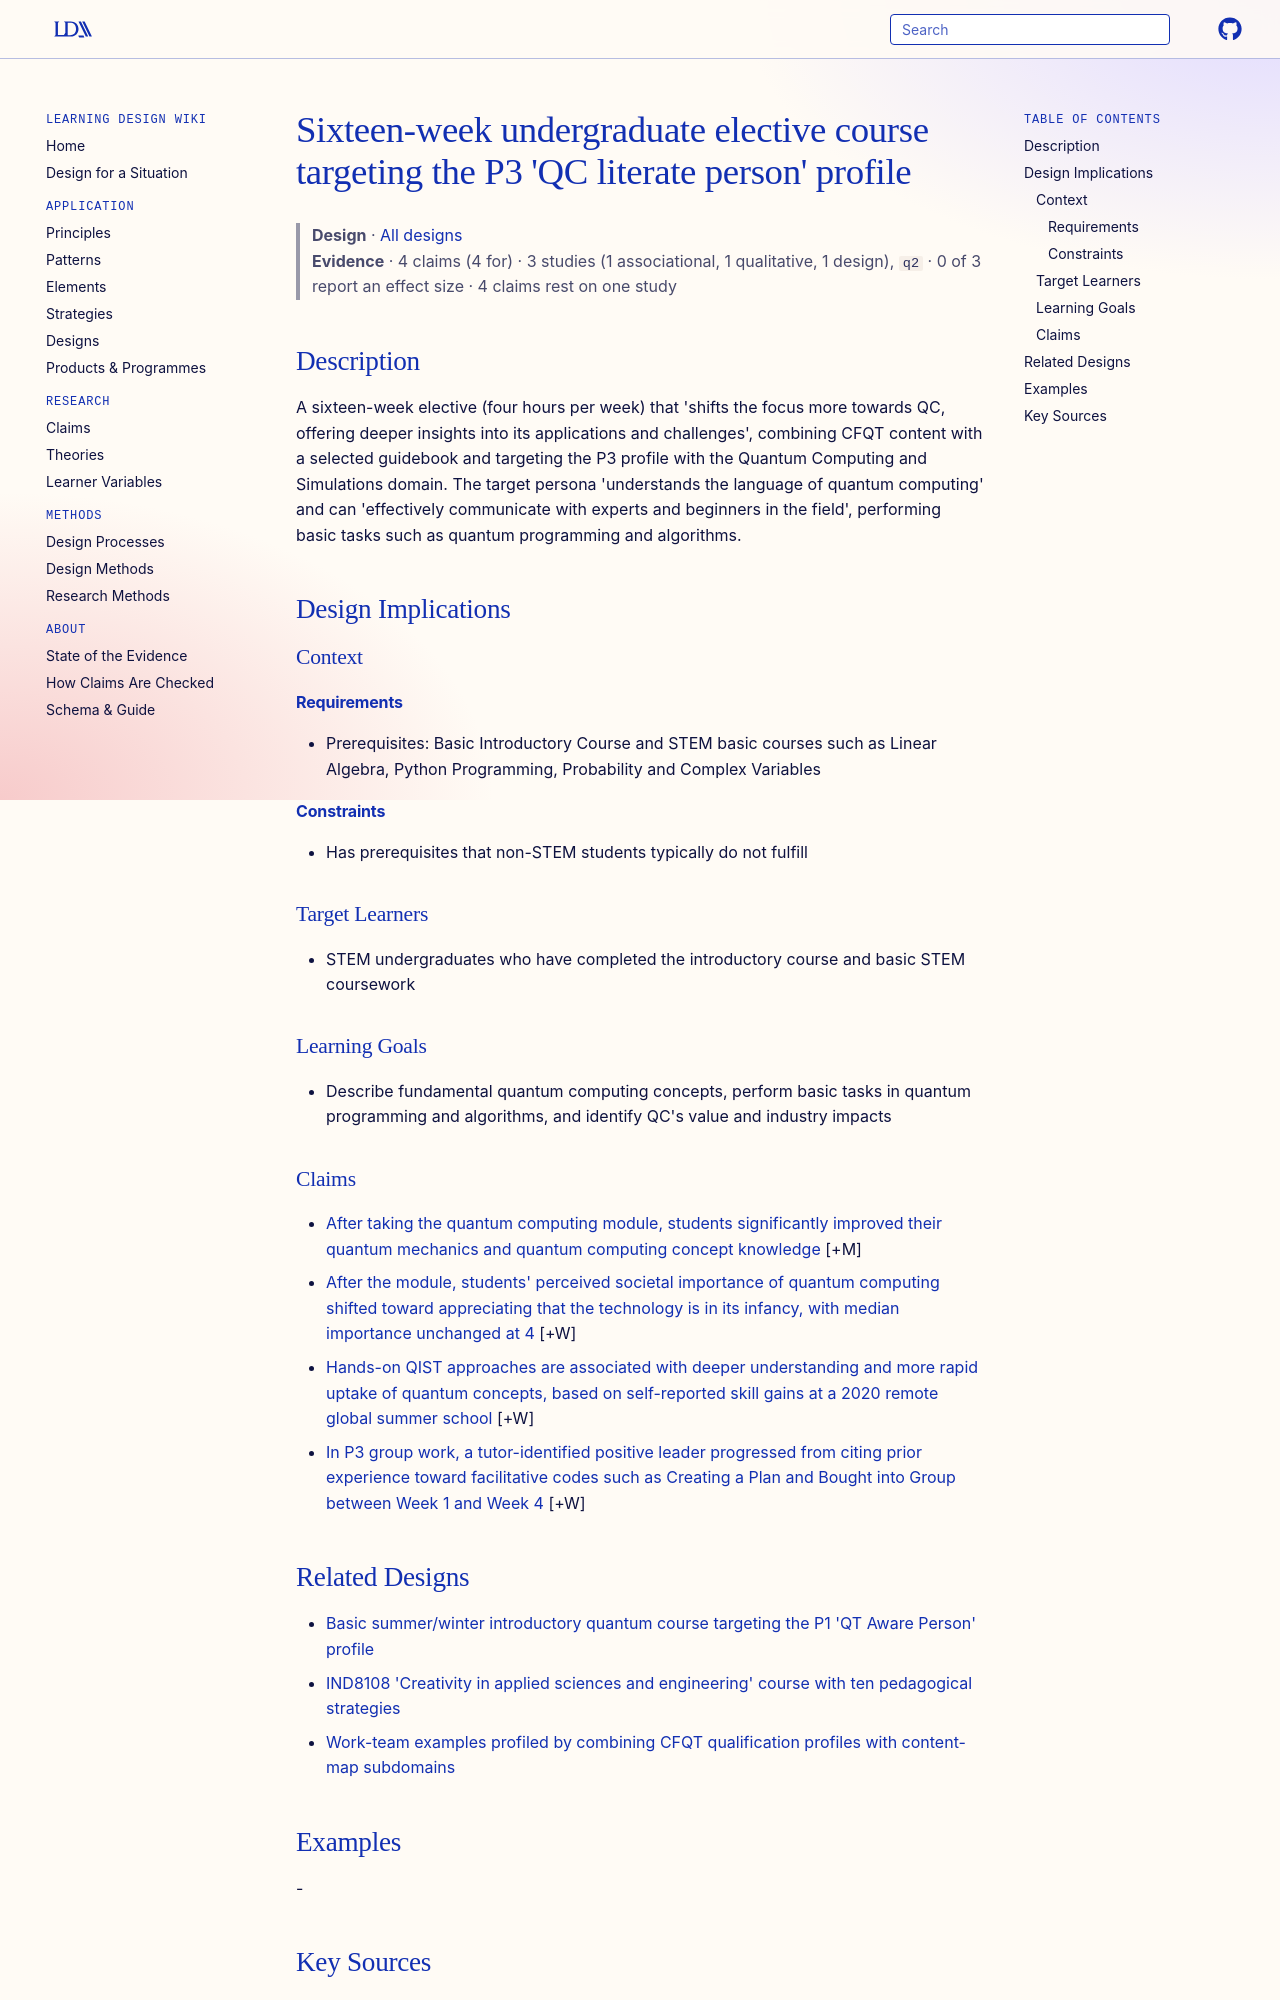

repository: Learning-Design-Alliance/learning-wiki · page: designs/cfqt-undergraduate-elective-course-p3-literate/index.html · generator: mkdocs

---
type: design
id: cfqt-undergraduate-elective-course-p3-literate
title: "Sixteen-week undergraduate elective course targeting the P3 'QC literate person' profile"
description: "A sixteen-week elective (four hours per week) that 'shifts the focus more towards QC, offering deeper insights into its applications and challenges', combining CFQT content with a selected guidebook and targeting the..."
status: review
generated:
  by: "process:settle-candidates"
  at: 2026-11-20
sources:
  - id: tenjo-patiño-2025
    resource: "https://arxiv.org/abs/2410.18307"
    title: "Tenjo-Patiño, L., Bello, C. E., & Montoya C., A. (2025). Quantum Computing Education in Latin America: Experiences and Strategies. https://arxiv.org/abs/2410.18307"
    author: "Tenjo-Patiño, L., Bello, C. E., & Montoya C., A"
---

# Sixteen-week undergraduate elective course targeting the P3 'QC literate person' profile

> **Design** · [All designs](index.md)
> **Evidence** · 4 claims (4 for) · 3 studies (1 associational, 1 qualitative, 1 design), `q2` · 0 of 3 report an effect size · 4 claims rest on one study

## Description
A sixteen-week elective (four hours per week) that 'shifts the focus more towards QC, offering deeper insights into its applications and challenges', combining CFQT content with a selected guidebook and targeting the P3 profile with the Quantum Computing and Simulations domain. The target persona 'understands the language of quantum computing' and can 'effectively communicate with experts and beginners in the field', performing basic tasks such as quantum programming and algorithms.

## Design Implications

### Context
#### Requirements
- Prerequisites: Basic Introductory Course and STEM basic courses such as Linear Algebra, Python Programming, Probability and Complex Variables
#### Constraints
- Has prerequisites that non-STEM students typically do not fulfill

### Target Learners
- STEM undergraduates who have completed the introductory course and basic STEM coursework

### Learning Goals
- Describe fundamental quantum computing concepts, perform basic tasks in quantum programming and algorithms, and identify QC's value and industry impacts

### Claims

- [After taking the quantum computing module, students significantly improved their quantum mechanics and quantum computing concept knowledge](../claims/qc-module-improved-qm-qc-concept-knowledge.md) [+M]
- [After the module, students' perceived societal importance of quantum computing shifted toward appreciating that the technology is in its infancy, with median importance unchanged at 4](../claims/qc-module-importance-perception-shift.md) [+W]
- [Hands-on QIST approaches are associated with deeper understanding and more rapid uptake of quantum concepts, based on self-reported skill gains at a 2020 remote global summer school](../claims/hands-on-qist-self-reported-skill-gains-summer-school.md) [+W]
- [In P3 group work, a tutor-identified positive leader progressed from citing prior experience toward facilitative codes such as Creating a Plan and Bought into Group between Week 1 and Week 4](../claims/natasha-leader-progression-toward-facilitation.md) [+W]
